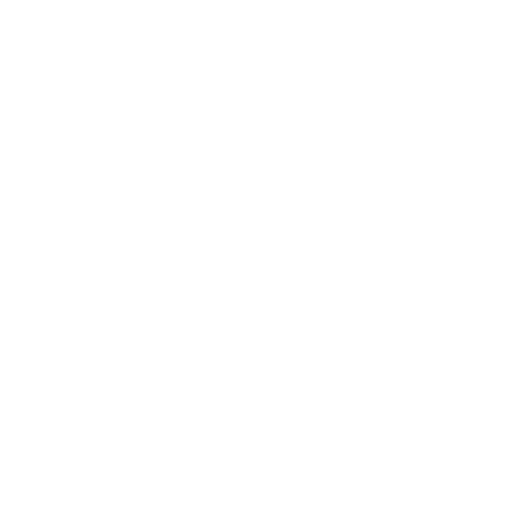
t = 0.00 s
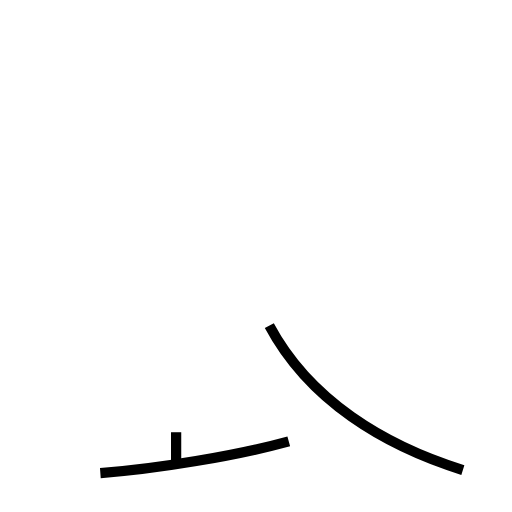
t = 1.37 s
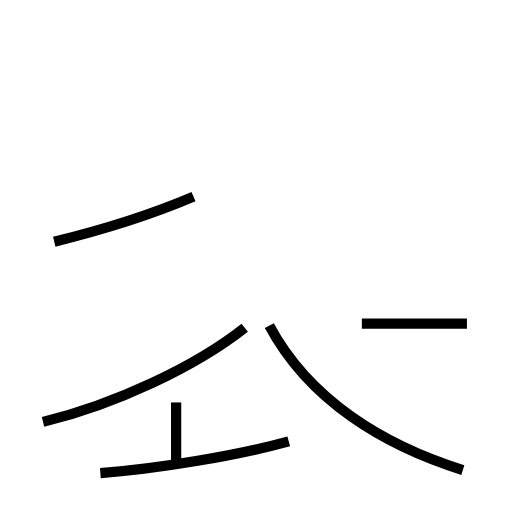
t = 2.85 s
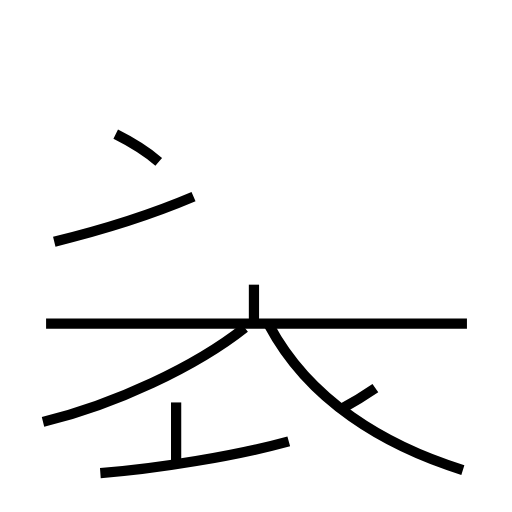
t = 4.15 s
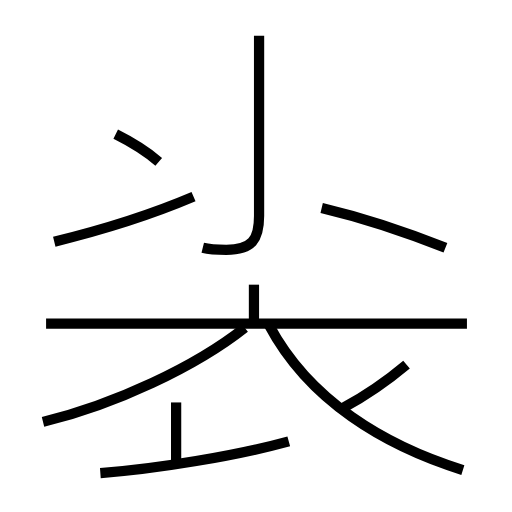
t = 5.40 s
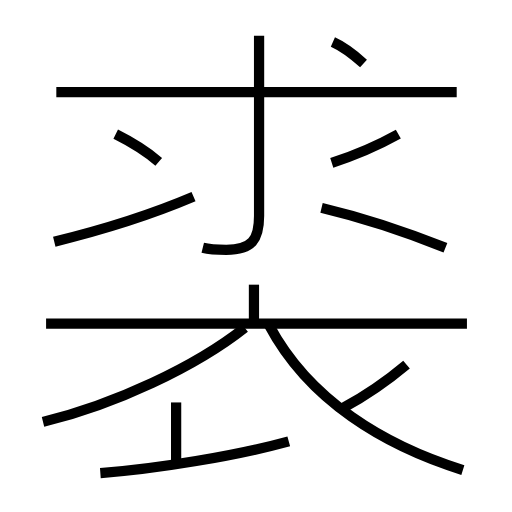
t = 6.90 s

The animated SVG that drew these frames (rendered in a browser with its animation timeline set to each time). Animation: 14 SMIL elements (animate=14); one cycle of 6.90 s.

<?xml version='1.0' encoding='utf-8'?>
<svg viewBox="0.0 -6.0 50.0 50.0" version="1.1" xmlns="http://www.w3.org/2000/svg"><rect x="-1000" y="-1000" width="2000" height="2000" stroke="white" fill="white" /><g style="fill:none;stroke:#000000;stroke-width:1"><path d="M 45.2 1.9 C 37.5 -0.5 30.2 -4.9 26.3 -12.2 " transform="translate(0.0 38.0)" stroke-dasharray="24.193345341000857" stroke-dashoffset="24.193345341000857"><animate attributeName="stroke-dashoffset" from="24.193345341000857" to="0" dur="0.7258003602300257s" begin="0s" fill="freeze" /></path><path d="M 9.8 2.2 C 15.3 1.8 23.1 0.5 28.2 -0.9 " transform="translate(0.0 38.0)" stroke-dasharray="18.682913583019136" stroke-dashoffset="18.682913583019136"><animate attributeName="stroke-dashoffset" from="18.682913583019136" to="0" dur="0.560487407490574s" begin="0.7258003602300257s" fill="freeze" /></path><path d="M 17.2 1.1 L 17.2 -4.7 " transform="translate(0.0 38.0)" stroke-dasharray="5.800000000000001" stroke-dashoffset="5.800000000000001"><animate attributeName="stroke-dashoffset" from="5.800000000000001" to="0" dur="0.17400000000000002s" begin="1.2862877677205997s" fill="freeze" /></path><path d="M 4.2 -2.8 C 11.2 -4.5 19.1 -8.2 23.9 -12.0 " transform="translate(0.0 38.0)" stroke-dasharray="21.886556738255468" stroke-dashoffset="21.886556738255468"><animate attributeName="stroke-dashoffset" from="21.886556738255468" to="0" dur="0.656596702147664s" begin="1.4602877677205996s" fill="freeze" /></path><path d="M 5.3 -20.4 C 9.8 -21.5 14.9 -23.1 18.9 -24.8 " transform="translate(0.0 38.0)" stroke-dasharray="14.308243825360949" stroke-dashoffset="14.308243825360949"><animate attributeName="stroke-dashoffset" from="14.308243825360949" to="0" dur="0.42924731476082845s" begin="2.1168844698682636s" fill="freeze" /></path><path d="M 45.6 -12.4 L 4.5 -12.4 " transform="translate(0.0 38.0)" stroke-dasharray="41.1" stroke-dashoffset="41.1"><animate attributeName="stroke-dashoffset" from="41.1" to="0" dur="1.233s" begin="2.5461317846290923s" fill="freeze" /></path><path d="M 24.8 -12.8 L 24.8 -16.2 " transform="translate(0.0 38.0)" stroke-dasharray="3.3999999999999986" stroke-dashoffset="3.3999999999999986"><animate attributeName="stroke-dashoffset" from="3.3999999999999986" to="0" dur="0.10199999999999995s" begin="3.7791317846290924s" fill="freeze" /></path><path d="M 15.5 -28.2 C 14.1 -29.4 12.7 -30.2 11.3 -30.9 " transform="translate(0.0 38.0)" stroke-dasharray="5.006364120520124" stroke-dashoffset="5.006364120520124"><animate attributeName="stroke-dashoffset" from="5.006364120520124" to="0" dur="0.1501909236156037s" begin="3.8811317846290923s" fill="freeze" /></path><path d="M 33.4 -4.1 C 35.6 -5.3 37.8 -6.8 39.7 -8.4 " transform="translate(0.0 38.0)" stroke-dasharray="7.639948059513096" stroke-dashoffset="7.639948059513096"><animate attributeName="stroke-dashoffset" from="7.639948059513096" to="0" dur="0.22919844178539286s" begin="4.031322708244696s" fill="freeze" /></path><path d="M 19.8 -19.8 C 20.6 -19.6 21.2 -19.6 22.1 -19.6 C 24.6 -19.6 25.3 -20.6 25.3 -22.9 L 25.3 -40.5 " transform="translate(0.0 38.0)" stroke-dasharray="25.308097085064166" stroke-dashoffset="25.308097085064166"><animate attributeName="stroke-dashoffset" from="25.308097085064166" to="0" dur="0.7592429125519249s" begin="4.260521150030089s" fill="freeze" /></path><path d="M 43.5 -19.8 C 40.0 -21.2 35.2 -22.8 31.4 -23.7 " transform="translate(0.0 38.0)" stroke-dasharray="12.72292660096924" stroke-dashoffset="12.72292660096924"><animate attributeName="stroke-dashoffset" from="12.72292660096924" to="0" dur="0.3816877980290772s" begin="5.019764062582014s" fill="freeze" /></path><path d="M 44.6 -35.0 L 5.5 -35.0 " transform="translate(0.0 38.0)" stroke-dasharray="39.1" stroke-dashoffset="39.1"><animate attributeName="stroke-dashoffset" from="39.1" to="0" dur="1.173s" begin="5.401451860611091s" fill="freeze" /></path><path d="M 32.4 -28.1 C 34.6 -28.8 37.1 -29.9 38.9 -30.9 " transform="translate(0.0 38.0)" stroke-dasharray="7.087729687263579" stroke-dashoffset="7.087729687263579"><animate attributeName="stroke-dashoffset" from="7.087729687263579" to="0" dur="0.21263189061790735s" begin="6.574451860611091s" fill="freeze" /></path><path d="M 35.5 -37.8 C 34.5 -38.7 33.4 -39.5 32.5 -39.9" transform="translate(0.0 38.0)" stroke-dasharray="3.6752793052569" stroke-dashoffset="3.6752793052569"><animate attributeName="stroke-dashoffset" from="3.6752793052569" to="0" dur="0.11025837915770699s" begin="6.787083751228998s" fill="freeze" /></path></g></svg>
